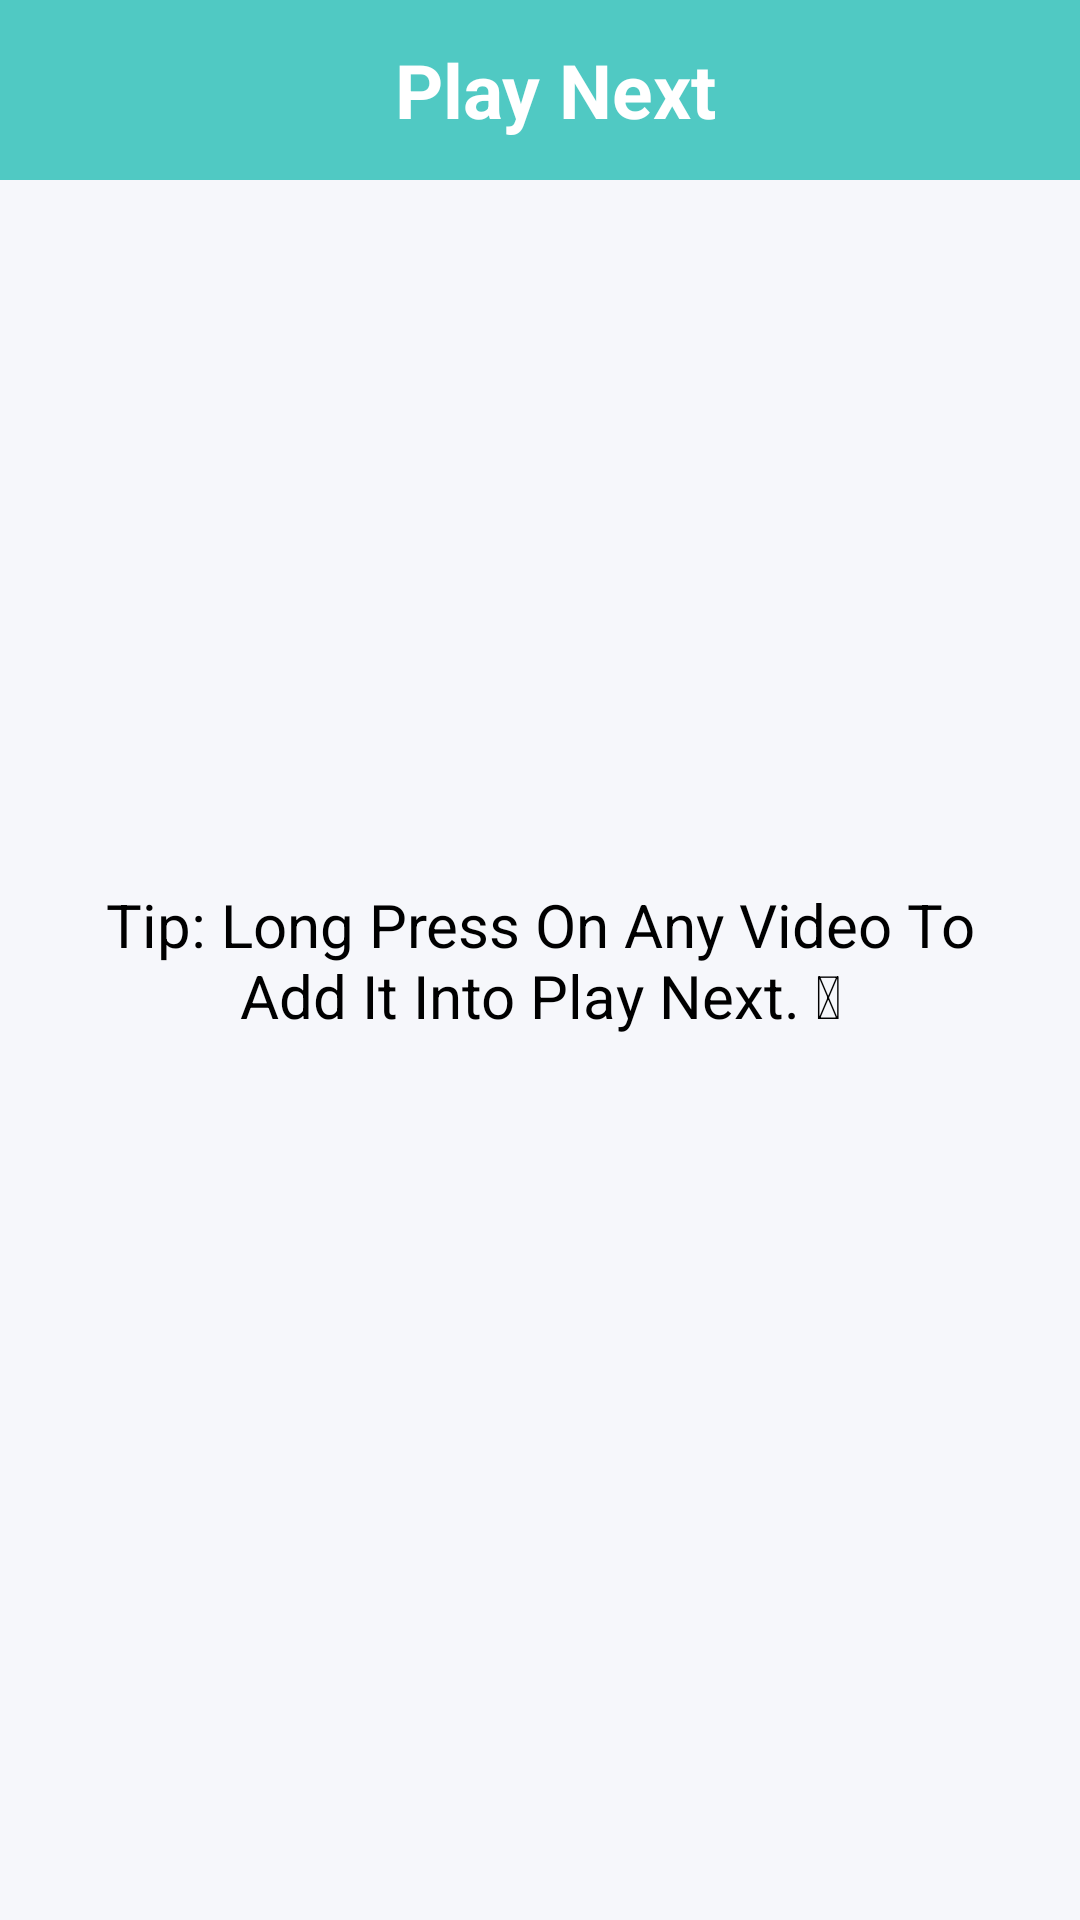

Produce the Android XML layout that renders to this screen, including the resource entries it uses.
<!-- AndroidManifest.xml: application theme splash_screen -->
<!-- res/layout/activity_play_next.xml -->
<?xml version="1.0" encoding="utf-8"?>
<androidx.constraintlayout.widget.ConstraintLayout xmlns:android="http://schemas.android.com/apk/res/android"
    xmlns:tools="http://schemas.android.com/tools"
    android:layout_width="match_parent"
    android:layout_height="match_parent"
    android:background="@color/fav"
    xmlns:app="http://schemas.android.com/apk/res-auto"
    tools:context=".PlayNext">

    <LinearLayout
        android:id="@+id/linearLayoutPN"
        android:layout_width="match_parent"
        android:layout_height="wrap_content"
        android:orientation="horizontal"
        app:layout_constraintEnd_toEndOf="parent"
        app:layout_constraintStart_toStartOf="parent"
        app:layout_constraintTop_toTopOf="parent"
        android:background="#50c9c3">

        <ImageButton
                android:id="@+id/backBtnPN"
                android:layout_width="wrap_content"
                android:layout_height="60dp"
                android:src="@drawable/baseline_keyboard_arrow_down_24"
                android:contentDescription="@string/back_btn"
                android:backgroundTint="@android:color/transparent"
                app:tint="@color/white"
                android:padding="5dp"/>

        <TextView
                android:layout_width="match_parent"
                android:layout_height="match_parent"
                android:contentDescription="@string/play_next"
                android:gravity="center"
                android:text="@string/play_next"
                android:textColor="@color/white"
                android:textSize="25sp"
                android:textStyle="bold" />

        <ImageButton
            android:id="@+id/backBtnPNFake"
            android:layout_width="wrap_content"
            android:src="@drawable/baseline_keyboard_arrow_down_24"
            android:layout_height="60dp"
            android:contentDescription="@string/back_btn"
            android:backgroundTint="@android:color/transparent"
            android:padding="5dp"/>
    </LinearLayout>

    <TextView
        android:id="@+id/instructionPN"
        android:layout_width="wrap_content"
        android:layout_height="wrap_content"
        app:layout_constraintBottom_toBottomOf="parent"
        app:layout_constraintEnd_toEndOf="parent"
        app:layout_constraintStart_toStartOf="parent"
        app:layout_constraintTop_toTopOf="parent"
        android:text="@string/play_next_note"
        android:textSize="20sp"
        android:textColorHint="@color/black"
        android:padding="16dp"
        android:gravity="center"
        android:textColor="@color/black"/>

    <androidx.recyclerview.widget.RecyclerView
            android:id="@+id/playNextRV"
            android:layout_width="match_parent"
            android:layout_height="wrap_content"
            app:layout_constraintStart_toStartOf="parent"
            app:layout_constraintEnd_toEndOf="parent"
            app:layout_constraintTop_toBottomOf="@id/linearLayoutPN"
            android:scrollbarThumbVertical="@drawable/scroll_bar_icon"
            android:scrollbars="vertical"
            android:paddingBottom="40dp"
            android:layout_marginTop="10dp"/>
 </androidx.constraintlayout.widget.ConstraintLayout>
<!-- resources referenced by this layout -->
<resources>
  <color name="black">#FF000000</color>
  <color name="fav">#F6F7FB</color>
  <color name="white">#FFFFFFFF</color>
  <string name="back_btn">Back</string>
  <string name="play_next">Play Next</string>
  <string name="play_next_note">Tip: Long Press On Any Video To Add It Into Play Next. 😊 </string>
  <style name="splash_screen" parent="Theme.MaterialComponents.Light.NoActionBar">
          <item name="android:windowBackground">@drawable/splash_screen</item>
      <item name="android:forceDarkAllowed" tools:targetApi="q">false</item>
      </style>
</resources>
